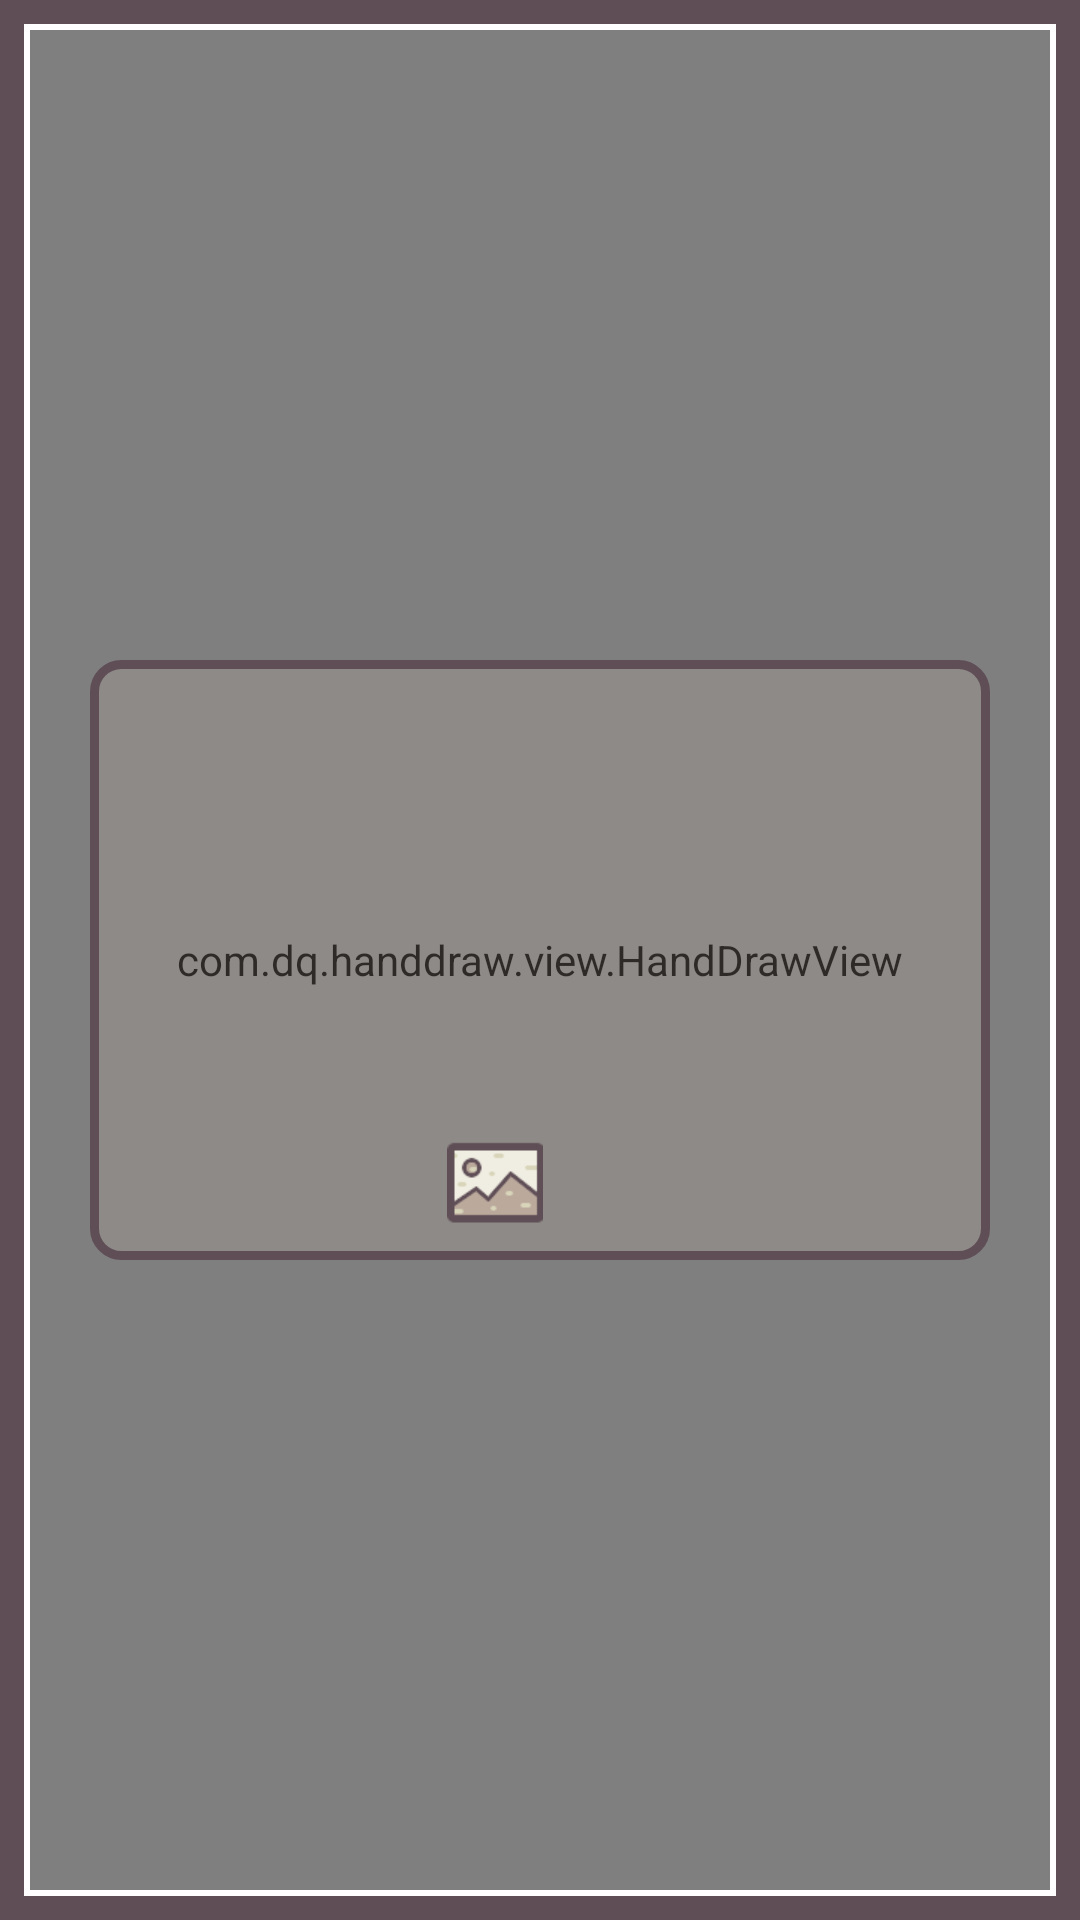

This screen was rendered from an Android layout file. Write that file and the resources it references.
<!-- AndroidManifest.xml: application theme AppTheme -->
<!-- res/layout/activity_main.xml -->
<?xml version="1.0" encoding="utf-8"?>
<RelativeLayout xmlns:android="http://schemas.android.com/apk/res/android"
    android:id="@+id/parent"
    android:layout_width="match_parent"
    android:layout_height="match_parent"
    android:background="@drawable/shape_bj0"
    android:orientation="vertical" >

    <com.dq.handdraw.view.HandDrawView
        android:id="@+id/outline"
        android:layout_width="match_parent"
        android:layout_height="match_parent"
        android:layout_margin="10dp" />

    <LinearLayout
        android:layout_width="wrap_content"
        android:layout_height="200dp"
        android:layout_centerInParent="true"
        android:layout_margin="30dp"
        android:background="@drawable/shape_bj" >

        <RelativeLayout
            android:id="@+id/rel_setting"
            android:layout_width="wrap_content"
            android:layout_height="wrap_content"
            android:padding="10dp" >

            <LinearLayout
                android:id="@+id/rel"
                android:layout_width="match_parent"
                android:layout_height="wrap_content"
                android:layout_alignParentBottom="true"
                android:gravity="center"
                android:orientation="horizontal" >

                <ImageView
                    android:id="@+id/image_pickbtn"
                    android:layout_width="wrap_content"
                    android:layout_height="wrap_content"
                    android:src="@drawable/picture_select" />

                <ImageView
                    android:id="@+id/image_startbtn"
                    android:layout_width="wrap_content"
                    android:layout_height="wrap_content"
                    android:layout_marginLeft="30dp"
                    android:src="@drawable/play_select" />
            </LinearLayout>

            <ImageView
                android:id="@+id/image_demo"
                android:layout_width="wrap_content"
                android:layout_height="wrap_content"
                android:layout_above="@+id/rel"
                android:layout_centerHorizontal="true"
                android:layout_marginBottom="10dp"
                android:transitionName="share" />
        </RelativeLayout>
    </LinearLayout>

    <ImageView
        android:id="@+id/image_save"
        android:layout_width="wrap_content"
        android:layout_height="wrap_content"
        android:layout_alignParentRight="true"
        android:layout_marginRight="15dp"
        android:layout_marginTop="15dp"
        android:src="@drawable/pentagram_select"
        android:transitionName="share"
        android:visibility="gone" />


</RelativeLayout>
<!-- resources referenced by this layout -->
<resources>
  <!-- drawable pentagram_select (drawable) -->
  <?xml version="1.0" encoding="utf-8"?>
  <selector xmlns:android="http://schemas.android.com/apk/res/android" >
      <item android:drawable="@drawable/pentagram2" android:state_pressed="true"></item>
   	<item android:drawable="@drawable/pentagram" android:state_pressed="false"></item>
  </selector>
  <!-- drawable picture_select (drawable) -->
  <?xml version="1.0" encoding="utf-8"?>
  <selector xmlns:android="http://schemas.android.com/apk/res/android" >
      <item android:drawable="@drawable/picture2" android:state_pressed="true"></item>
   	<item android:drawable="@drawable/picture" android:state_pressed="false"></item>
  </selector>
  <!-- drawable shape_bj (drawable) -->
  <?xml version="1.0" encoding="utf-8"?>
  <shape xmlns:android="http://schemas.android.com/apk/res/android" >
  
      <corners android:radius="9dp" />
      
      <solid
          android:color="#3fBBAA9C"/>
      
      <stroke
          android:width="3dp"
          android:color="#5F4E56"
          />
  </shape>
  <!-- drawable shape_bj0 (drawable) -->
  <?xml version="1.0" encoding="utf-8"?>
  <shape xmlns:android="http://schemas.android.com/apk/res/android" >
  
      <stroke
          android:width="8dp"
          android:color="#5F4E56"
          />
  </shape>
  <style name="AppTheme" parent="@android:style/Theme.Light.NoTitleBar" />
  <!-- drawable pentagram2: png bitmap (drawable-xhdpi, 2675 bytes) -->
  <!-- drawable pentagram: png bitmap (drawable-xhdpi, 2678 bytes) -->
  <!-- drawable picture2: png bitmap (drawable-xhdpi, 1570 bytes) -->
  <!-- drawable picture: png bitmap (drawable-xhdpi, 4237 bytes) -->
</resources>
